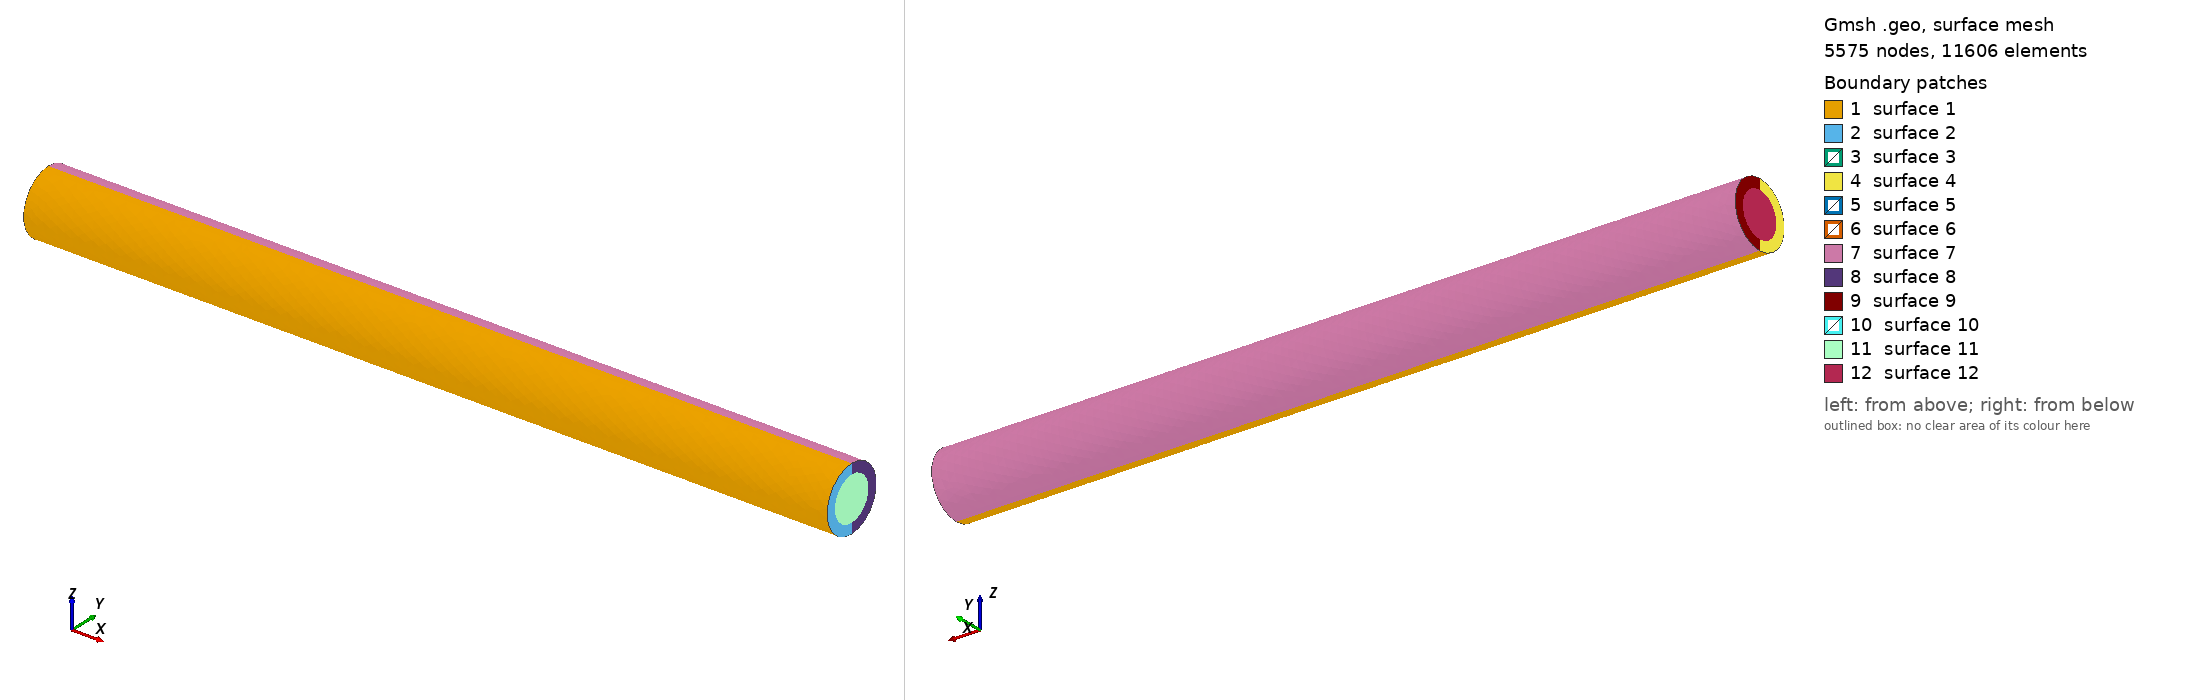

Gmsh geometry script, surface-meshed: 5575 nodes, 11606 surface elements. Boundary patches (legend numbers): 1 surface 1, 2 surface 2, 3 surface 3, 4 surface 4, 5 surface 5, 6 surface 6, 7 surface 7, 8 surface 8, 9 surface 9, 10 surface 10, 11 surface 11, 12 surface 12. Left view from above one corner, right view from below the opposite corner. The script declares no physical surfaces, so the legend lists its geometric surfaces. The drawing asked Gmsh for element sizes between 1% and 20% of the model's largest extent; the script's own settings can give other sizes.

=== injector_simple.geo (drawn) ===
SetFactory("OpenCASCADE");
//Geometry.CopyMeshingMethod = 1;

If(Exists(size))
    basesize=size;
Else
    basesize=0.0064;
EndIf

If(Exists(blratio))
    boundratio=blratio;
Else
    boundratio=4.0;
EndIf

If(Exists(blratiocavity))
    boundratiocavity=blratiocavity;
Else
    boundratiocavity=2.0;
EndIf

If(Exists(blratioinjector))
    boundratioinjector=blratioinjector;
Else
    boundratioinjector=2.0;
EndIf

If(Exists(injectorfac))
    injector_factor=injectorfac;
Else
    injector_factor=8;
EndIf

If(Exists(shearfac))
    shear_factor=shearfac;
Else
    shear_factor=4.0;
EndIf

If(Exists(isofac))
    iso_factor=isofac;
Else
    iso_factor=2.0;
EndIf

If(Exists(cavityfac))
    cavity_factor=cavityfac;
Else
    cavity_factor=4.0;
EndIf

bigsize = basesize*4;     // the biggest mesh size 
inletsize = basesize*2;   // background mesh size upstream of the nozzle
isosize = basesize/iso_factor;       // background mesh size in the isolator
nozzlesize = basesize/12;       // background mesh size in the nozzle
cavitysize = basesize/cavity_factor; // background mesh size in the cavity region
shearsize = isosize/shear_factor;

inj_h=4.e-3;  // height of injector (bottom) from floor
inj_t=1.59e-3; // diameter of injector
inj_d = 20e-3; // length of injector
injectorsize = inj_t/injector_factor; // background mesh size in the cavity region

Printf("basesize = %f", basesize);
Printf("inletsize = %f", inletsize);
Printf("isosize = %f", isosize);
Printf("nozzlesize = %f", nozzlesize);
Printf("cavitysize = %f", cavitysize);
Printf("shearsize = %f", shearsize);
Printf("injectorsize = %f", injectorsize);
Printf("boundratio = %f", boundratio);
Printf("boundratiocavity = %f", boundratiocavity);
Printf("boundratioinjector = %f", boundratioinjector);

p = 1;
l = 1;
s = 1;

//
// injector geometry
//
bl_thickness_inj = 0.00025;
Cylinder(3000) =  {0.70163, -0.0283245 + inj_h + inj_t/2., 0.035/2., inj_d, 0.0, 0.0, inj_t/2.0, Pi };
//Cylinder(3001) =  {0.70163, -0.0283245 + inj_h + inj_t/2., 0.035/2., inj_d, 0.0, 0.0, inj_t/2.0, Pi };
tmp[] = Symmetry { 0, -1, 0, -0.0283245 + inj_h + inj_t/2.} {Duplicata{Volume{3000};}};
Cylinder(3002) = {0.70163, -0.0283245 + inj_h + inj_t/2., 0.035/2., inj_d, 0.0, 0.0, inj_t/2.0-bl_thickness_inj, 2*Pi };
//injector_bl[] = Extrude {0,0,bl_thickness_inj} { Surface{1}; Layers{10}; };
//tmp[] = Extrude {
  //Surface{1}; Layers{5, 0.2}; Recombine; // 14:28:2 means itterate from 14 to 28 by steps of 2
//};

// subtract the boundary layer volume
injector_bl1[] = BooleanDifference {
    Volume{3000}; Delete; } {
    Volume{3002}; };
// subtract the boundary layer volume
injector_bl2[] = BooleanDifference {
    Volume{tmp[0]}; Delete; } {
    Volume{3002}; };

Coherence; // remove duplicate entities

box_tol = 0.0001;
//inlet_face_lines[] = Curve in BoundingBox {xmin, ymin, zmin, xmax, ymax, zmax};
inlet_lines[] = Curve In BoundingBox {
    .70163 - box_tol, -0.0283245 +inj_h - box_tol, 0.035/2. - inj_t/2. - box_tol,
    .70163 + box_tol, -0.0283245 +inj_h + inj_t + box_tol, 0.035/2. + inj_t/2. + box_tol
};
inlet_lines[] += Curve In BoundingBox {
    .70163 + inj_d - box_tol, -0.0283245 +inj_h - box_tol, 0.035/2. - inj_t/2. - box_tol,
    .70163 + inj_d + box_tol, -0.0283245 +inj_h + inj_t + box_tol, 0.035/2. + inj_t/2. + box_tol
};
Printf("inlet_lines length = %g", #inlet_lines[]);
For i In {0:#inlet_lines[]-1}
    Printf("inlet_lines: %g",inlet_lines[i]);
EndFor

inlet_lines_vert[] = Curve In BoundingBox {
    .70163 - box_tol, -0.0283245 +inj_h + inj_t/2. - box_tol, 0.035/2. - inj_t/2. - box_tol,
    .70163 + box_tol, -0.0283245 +inj_h + inj_t/2. + box_tol, 0.035/2. + inj_t/2. + box_tol
};
inlet_lines_vert[] += Curve In BoundingBox {
    .70163 +inj_d - box_tol, -0.0283245 +inj_h + inj_t/2. - box_tol, 0.035/2. - inj_t/2. - box_tol,
    .70163 +inj_d + box_tol, -0.0283245 +inj_h + inj_t/2. + box_tol, 0.035/2. + inj_t/2. + box_tol
};
Printf("inlet_lines_vert length = %g", #inlet_lines_vert[]);
For i In {0:#inlet_lines_vert[]-1}
    Printf("inlet_lines_vert: %g",inlet_lines_vert[i]);
EndFor

// remove the verical lines from the inlet face
For i In {0:#inlet_lines[]-1}
    id1 = inlet_lines[i];
    inList = 0;
    For j In {0:#inlet_lines_vert[]-1}
        id2 = inlet_lines_vert[j];
        If (id1 == id2)
            inList = 1;
        EndIf
    EndFor
    If (inList == 0)
        Printf("unique line: %g",id1);
        unique_list[] += id1;
    EndIf
EndFor

Printf("unique_list length = %g", #unique_list[]);
For i In {0:#unique_list[]-1}
    Printf("unique_list: %g",unique_list[i]);
EndFor

inlet_surfaces[] = Surface In BoundingBox {
    .70163 - box_tol, -0.0283245 + inj_h - box_tol, 0.035/2. - inj_t/2. - box_tol,
    .70163 + box_tol, -0.0283245 + inj_h + inj_t/2. + box_tol, 0.035/2. + inj_t/2. + box_tol
};
inlet_surfaces[] += Surface In BoundingBox {
    .70163 - box_tol, -0.0283245 + inj_h + inj_t/2. - box_tol, 0.035/2. - inj_t/2. - box_tol,
    .70163 + box_tol, -0.0283245 + inj_h + inj_t + box_tol, 0.035/2. + inj_t/2. + box_tol
};
inlet_surfaces[] += Surface In BoundingBox {
    .70163 + inj_d - box_tol, -0.0283245 + inj_h - box_tol, 0.035/2. - inj_t/2. - box_tol,
    .70163 + inj_d + box_tol, -0.0283245 + inj_h + inj_t/2. + box_tol, 0.035/2. + inj_t/2. + box_tol
};
inlet_surfaces[] += Surface In BoundingBox {
    .70163 + inj_d - box_tol, -0.0283245 + inj_h + inj_t/2. - box_tol, 0.035/2. - inj_t/2. - box_tol,
    .70163 + inj_d + box_tol, -0.0283245 + inj_h + inj_t + box_tol, 0.035/2. + inj_t/2. + box_tol
};
Printf("inlet_surfaces length = %g", #inlet_surfaces[]);
For i In {0:#inlet_surfaces[]-1}
    Printf("inlet_surfaces: %g",inlet_surfaces[i]);
EndFor


// setup structured bl meshes
// around injector circuference
Transfinite Curve {
    //1, 3, 13, 14,
    //11, 16, 6, 15
    unique_list[]
} = 12;

// along radius
Transfinite Curve {
    //8, 10, 5, 7
    inlet_lines_vert[]
} = 6 Using Progression .8;

// along injector length
//Transfinite Curve {
    //8, 5
//} = 100;

// inflow/outflow surfaces of the injector bl
Transfinite Surface {
    inlet_surfaces[]
    //4, 9, 2, 8
};

//// injector bl walls
//Transfinite Surface {
    //4, 7
//};


// background mesh size for the injector
injector_start = 0.69;
injector_end = 0.75;
injector_bottom = -1;
injector_top = 1;
Field[7] = Box;
Field[7].XMin = injector_start;
Field[7].XMax = injector_end;
Field[7].YMin = injector_bottom;
Field[7].YMax = injector_top;
Field[7].ZMin = injector_bottom;
Field[7].ZMax = injector_top;
Field[7].Thickness = 0.10;    // interpolate from VIn to Vout over a distance around the box
Field[7].VIn = injectorsize;
Field[7].VOut = bigsize;
// take the minimum of all defined meshing fields
//
Field[100] = Min;
Field[100].FieldsList = {7};
Background Field = 100;

Mesh.MeshSizeExtendFromBoundary = 0;
Mesh.MeshSizeFromPoints = 0;
Mesh.MeshSizeFromCurvature = 0;


// Delaunay, seems to respect changing mesh sizes better
// Mesh.Algorithm3D = 1; 
// Frontal, makes a better looking mesh, will make bigger elements where I don't want them though
// Doesn't repsect the mesh sizing parameters ...
//Mesh.Algorithm3D = 4; 
// HXT, re-implemented Delaunay in parallel
Mesh.Algorithm3D = 10; 
//Mesh.OptimizeNetgen = 1;
//Mesh.Smoothing = 100;
